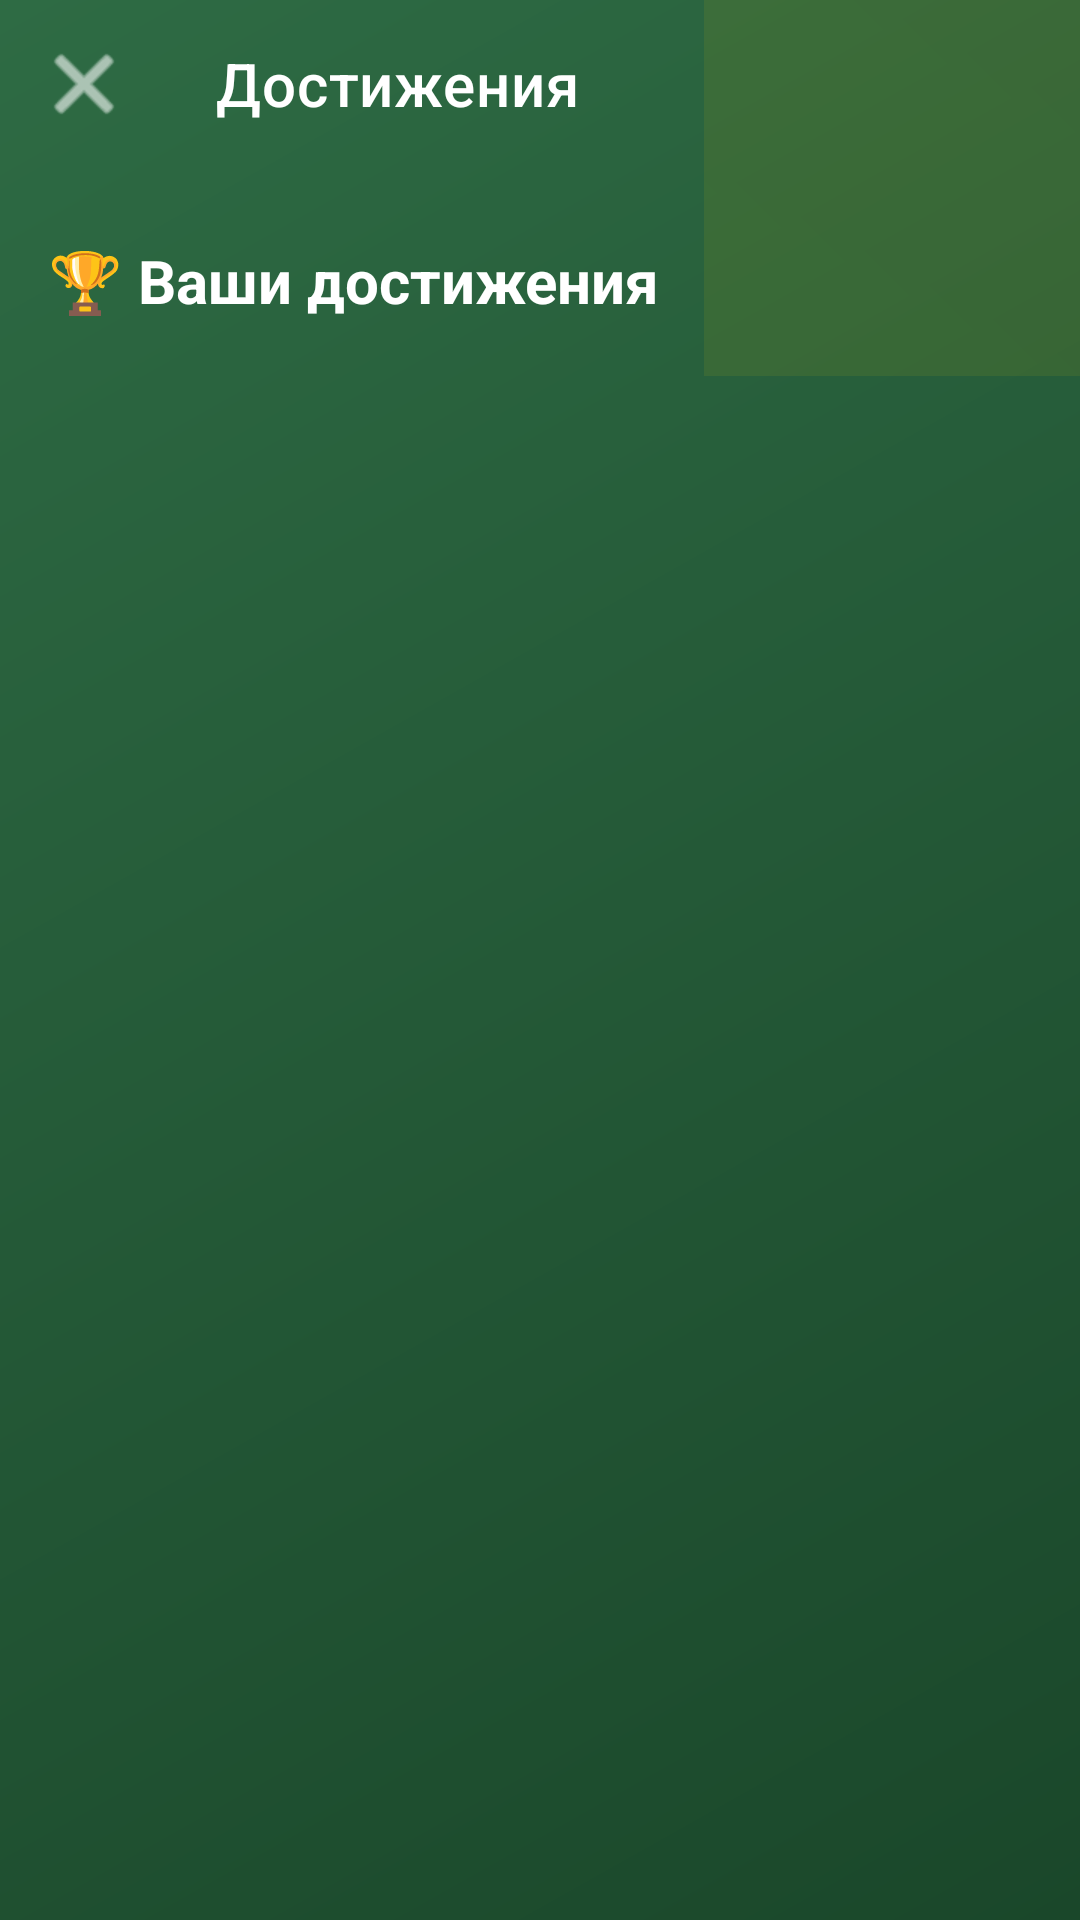

Layout XML and referenced resources for this Android screen:
<!-- AndroidManifest.xml: application theme Theme.AeroHockey -->
<!-- res/layout/activity_achievements.xml -->
<?xml version="1.0" encoding="utf-8"?>
<androidx.coordinatorlayout.widget.CoordinatorLayout
    xmlns:android="http://schemas.android.com/apk/res/android"
    xmlns:app="http://schemas.android.com/apk/res-auto"
    android:layout_width="match_parent"
    android:layout_height="match_parent"
    android:background="@drawable/gradient_primary">

    
    <View
        android:layout_width="250dp"
        android:layout_height="250dp"
        android:layout_gravity="top|end"
        android:layout_marginTop="-125dp"
        android:layout_marginEnd="-125dp"
        android:alpha="0.08"
        android:background="@drawable/gradient_accent" />

    
    <com.google.android.material.appbar.AppBarLayout
        android:id="@+id/appBarLayout"
        android:layout_width="match_parent"
        android:layout_height="wrap_content"
        android:background="@android:color/transparent"
        app:elevation="0dp">

        <com.google.android.material.appbar.MaterialToolbar
            android:id="@+id/toolbar"
            android:layout_width="match_parent"
            android:layout_height="?attr/actionBarSize"
            android:background="@android:color/transparent"
            app:navigationIcon="@android:drawable/ic_menu_close_clear_cancel"
            app:navigationIconTint="@android:color/white"
            app:titleTextColor="@android:color/white"
            app:title="@string/achievements_title" />

    </com.google.android.material.appbar.AppBarLayout>

    
    <androidx.core.widget.NestedScrollView
        android:layout_width="match_parent"
        android:layout_height="match_parent"
        android:fillViewport="true"
        android:padding="16dp"
        app:layout_behavior="@string/appbar_scrolling_view_behavior">

        <LinearLayout
            android:layout_width="match_parent"
            android:layout_height="wrap_content"
            android:orientation="vertical">

            
            <TextView
                android:layout_width="wrap_content"
                android:layout_height="wrap_content"
                android:layout_marginTop="8dp"
                android:layout_marginBottom="16dp"
                android:text="🏆 Ваши достижения"
                android:textColor="@android:color/white"
                android:textSize="20sp"
                android:textStyle="bold" />

            
            <androidx.recyclerview.widget.RecyclerView
                android:id="@+id/rvAchievements"
                android:layout_width="match_parent"
                android:layout_height="wrap_content"
                android:nestedScrollingEnabled="false"
                app:layoutManager="androidx.recyclerview.widget.LinearLayoutManager" />

        </LinearLayout>

    </androidx.core.widget.NestedScrollView>

</androidx.coordinatorlayout.widget.CoordinatorLayout>
<!-- resources referenced by this layout -->
<resources>
  <!-- drawable gradient_accent (drawable) -->
  <?xml version="1.0" encoding="utf-8"?>
  <shape xmlns:android="http://schemas.android.com/apk/res/android">
      <gradient
          android:angle="45"
          android:endColor="#FFA500"
          android:startColor="#FFD700"
          android:type="linear" />
  </shape>
  <!-- drawable gradient_primary (drawable) -->
  <?xml version="1.0" encoding="utf-8"?>
  <shape xmlns:android="http://schemas.android.com/apk/res/android">
      <gradient
          android:angle="135"
          android:endColor="#2E6B44"
          android:startColor="#1A472A"
          android:type="linear" />
  </shape>
  <string name="achievements_title">Достижения</string>
  <style name="Theme.AeroHockey" parent="Theme.MaterialComponents.DayNight.DarkActionBar">
          <item name="colorPrimary">@color/primary</item>
          <item name="colorPrimaryDark">@color/primary_dark</item>
          <item name="colorAccent">@color/accent</item>
          <item name="android:windowBackground">@color/background</item>
          <item name="android:textColorPrimary">@color/text_primary</item>
          <item name="android:textColorSecondary">@color/text_secondary</item>
      </style>
  <color name="primary">#1A472A</color>
  <color name="primary_dark">#0D2515</color>
  <color name="accent">#FFD700</color>
  <color name="background">#121212</color>
  <color name="text_primary">#FFFFFF</color>
  <color name="text_secondary">#B0B0B0</color>
</resources>
